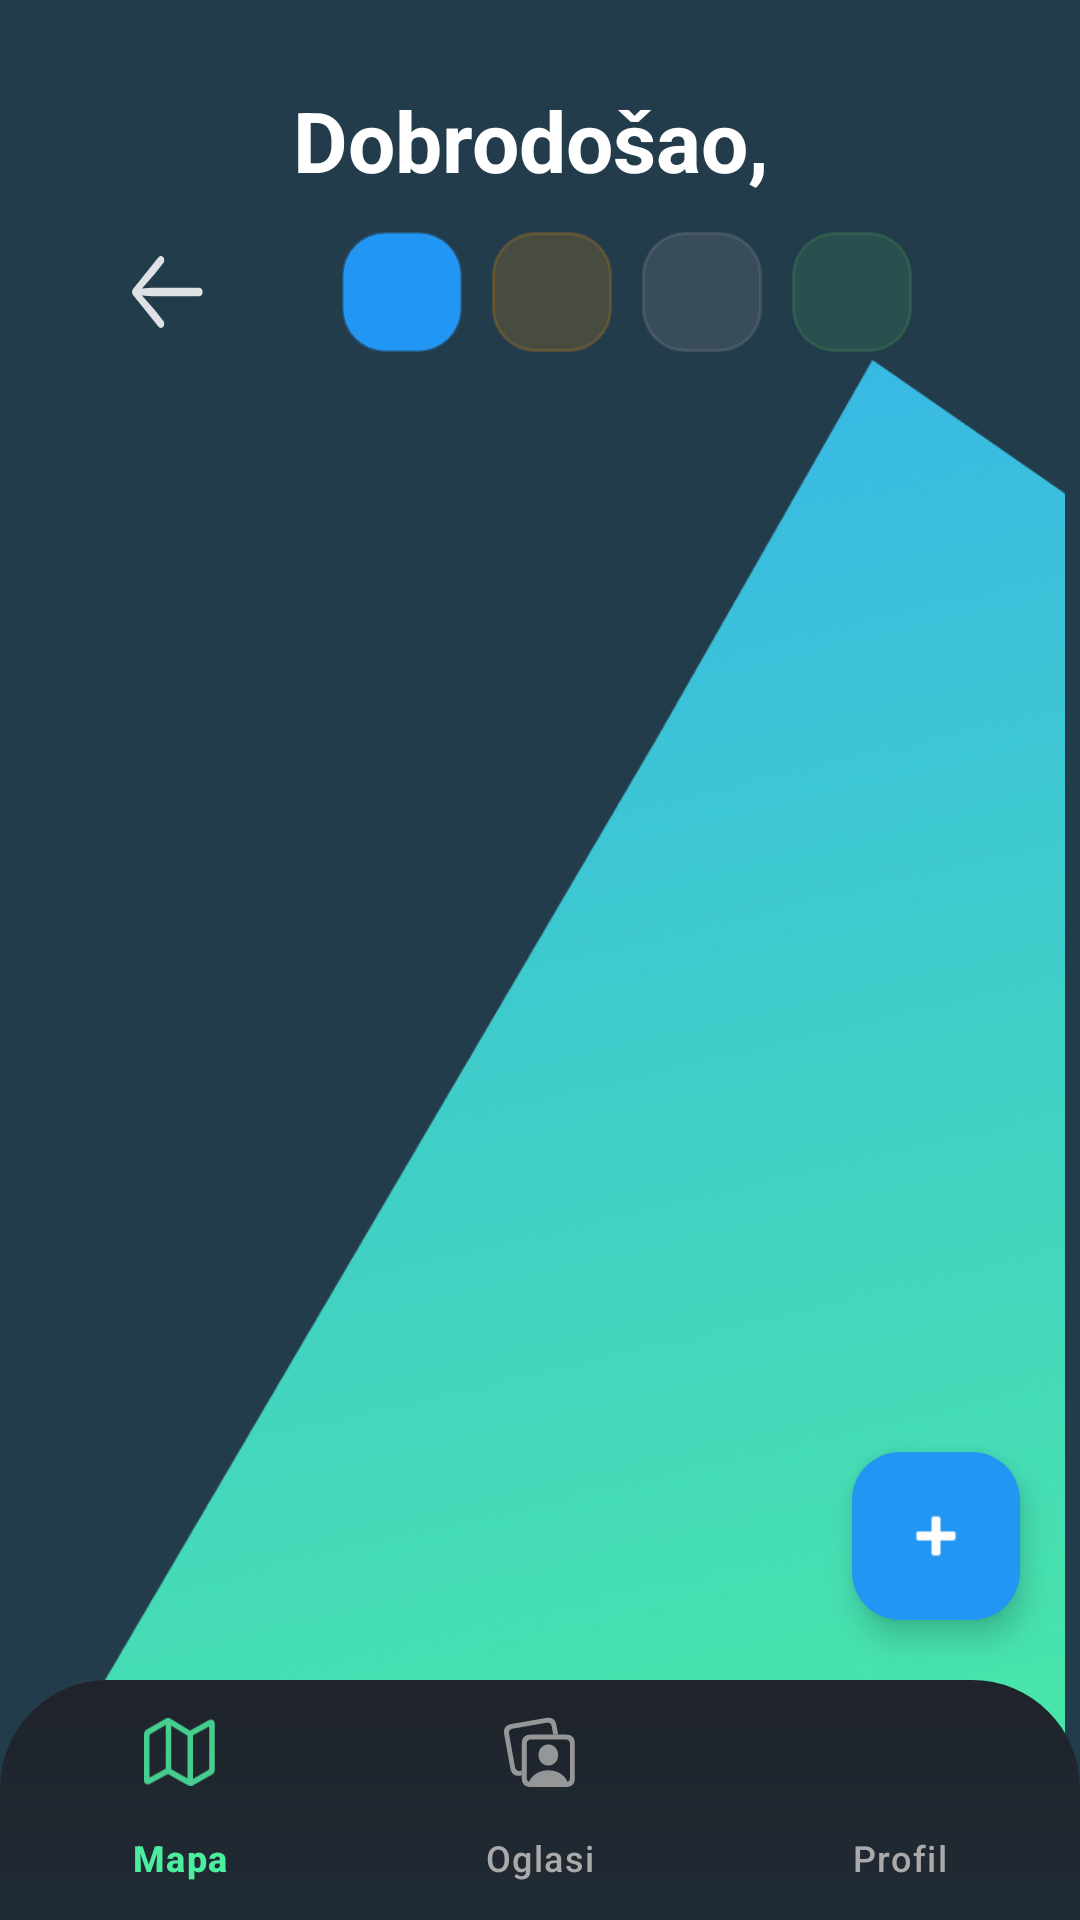

The Android layout XML behind this screen, and the referenced resources:
<!-- AndroidManifest.xml: application theme Theme.OpenCourt -->
<!-- res/layout/activity_explore.xml -->
<?xml version="1.0" encoding="utf-8"?>
<RelativeLayout xmlns:android="http://schemas.android.com/apk/res/android"
    xmlns:tools="http://schemas.android.com/tools"
    xmlns:app="http://schemas.android.com/apk/res-auto"
    android:id="@+id/main"
    android:layout_width="match_parent"
    android:layout_height="match_parent"
    android:background="#233C4C"
    tools:context=".ExploreActivity">

    <ImageView
        android:layout_width="match_parent"
        android:layout_height="match_parent"
        android:layout_marginTop="120dp"
        android:scaleType="fitCenter"
        android:scaleX="1.2"
        android:src="@drawable/triangle"
        android:contentDescription="@null" />

    <LinearLayout
        android:id="@+id/header"
        android:layout_width="match_parent"
        android:layout_height="wrap_content"
        android:orientation="horizontal"
        android:paddingStart="20dp"
        android:paddingEnd="20dp"
        android:paddingTop="28dp"
        android:gravity="center_horizontal|center_vertical">

        <TextView
            android:id="@+id/tvWelcomeLabel"
            android:layout_width="wrap_content"
            android:layout_height="wrap_content"
            android:text="@string/welcome_label"
            android:textColor="@android:color/white"
            android:textStyle="bold"
            android:textSize="28sp" />

        <TextView
            android:id="@+id/tvUserName"
            android:layout_width="wrap_content"
            android:layout_height="wrap_content"
            android:layout_marginStart="6dp"
            android:textColor="@android:color/white"
            android:textStyle="bold"
            android:textSize="28sp"
            tools:text=" Aleksa" />
    </LinearLayout>

    <LinearLayout
        android:id="@+id/filtersRow"
        android:layout_width="match_parent"
        android:layout_height="wrap_content"
        android:layout_below="@id/header"
        android:orientation="horizontal"
        android:paddingStart="16dp"
        android:paddingEnd="16dp"
        android:paddingTop="12dp"
        android:gravity="center_vertical">

        <com.google.android.material.button.MaterialButton
            android:id="@+id/btnBack"
            android:layout_width="wrap_content"
            android:layout_height="40dp"
            android:paddingHorizontal="16dp"
            android:contentDescription="@string/cd_back"
            android:backgroundTint="@android:color/transparent"
            android:textColor="@android:color/white"
            app:icon="@drawable/arrow_left"
            app:iconTint="@android:color/white"
            app:iconGravity="textStart"
            app:iconSize="24dp" />

        
        <LinearLayout
            android:id="@+id/chipAll"
            android:layout_width="40dp"
            android:layout_height="40dp"
            android:layout_marginStart="10dp"
            android:background="@drawable/tab_chip_selected"
            android:backgroundTint="#2196F3"
            android:gravity="center"
            android:contentDescription="@null" />

        
        <LinearLayout
            android:id="@+id/chipCourts"
            android:layout_width="40dp"
            android:layout_height="40dp"
            android:layout_marginStart="10dp"
            android:background="@drawable/tab_chip"
            android:backgroundTint="#FF9800"
            android:gravity="center"
            android:contentDescription="@null" />

        
        <LinearLayout
            android:id="@+id/chipRackets"
            android:layout_width="40dp"
            android:layout_height="40dp"
            android:layout_marginStart="10dp"
            android:background="@drawable/tab_chip"
            android:backgroundTint="#9E9E9E"
            android:gravity="center"
            android:contentDescription="@null" />

        
        <LinearLayout
            android:id="@+id/chipBalls"
            android:layout_width="40dp"
            android:layout_height="40dp"
            android:layout_marginStart="10dp"
            android:background="@drawable/tab_chip"
            android:backgroundTint="#4CAF50"
            android:gravity="center"
            android:contentDescription="@null" />

        
        <View
            android:layout_width="0dp"
            android:layout_height="0dp"
            android:layout_weight="1" />

        
        <FrameLayout
            android:layout_width="wrap_content"
            android:layout_height="wrap_content"
            android:layout_marginStart="12dp">

            <com.google.android.material.button.MaterialButton
                android:id="@+id/btnChat"
                android:layout_width="wrap_content"
                android:layout_height="40dp"
                android:backgroundTint="@android:color/transparent"
                android:textColor="@android:color/white"
                app:icon="@drawable/message_fill"
                app:iconTint="@android:color/white"
                app:iconSize="22dp"
                app:iconGravity="textStart" />

            
            <TextView
                android:id="@+id/tvChatBadge"
                android:layout_width="20dp"
                android:layout_height="20dp"
                android:layout_gravity="top|end"
                android:layout_marginTop="2dp"
                android:layout_marginEnd="2dp"
                android:background="@drawable/rounded_corners"
                android:backgroundTint="#FF3B30"
                android:gravity="center"
                android:textColor="@android:color/white"
                android:textSize="10sp"
                android:textStyle="bold"
                android:visibility="gone"
                tools:text="5"
                tools:visibility="visible" />
        </FrameLayout>
    </LinearLayout>

    
    <androidx.recyclerview.widget.RecyclerView
        android:id="@+id/recyclerGrid"
        android:layout_width="match_parent"
        android:layout_height="match_parent"
        android:layout_below="@id/filtersRow"
        android:layout_marginTop="9dp"
        android:clipToPadding="false"
        android:paddingStart="16dp"
        android:paddingTop="8dp"
        android:paddingEnd="16dp"
        android:paddingBottom="24dp"
        app:layoutManager="androidx.recyclerview.widget.GridLayoutManager"
        app:spanCount="2"
        tools:listitem="@layout/item_shop_card" />

    <com.google.android.material.bottomnavigation.BottomNavigationView
        android:id="@+id/bottom_navigation"
        android:layout_width="match_parent"
        android:layout_height="wrap_content"
        android:layout_alignParentBottom="true"
        android:layout_marginBottom="0dp"
        android:background="@drawable/rounded_dark_bar"
        android:elevation="5dp"
        app:itemRippleColor="@color/colorPrimaryRipple"
        app:itemIconTint="@drawable/nav_item_color_state"
        app:itemTextColor="@drawable/nav_item_color_state"
        app:itemActiveIndicatorStyle="@color/green"
        app:menu="@menu/bottom_nav_menu" />

    <FrameLayout
        android:id="@+id/loadingOverlay"
        android:layout_width="match_parent"
        android:layout_height="match_parent"
        android:background="#80000000"
        android:visibility="gone"
        android:clickable="true"
        android:focusable="true"
        android:elevation="20dp">

        <LinearLayout
            android:layout_width="wrap_content"
            android:layout_height="wrap_content"
            android:layout_gravity="center"
            android:orientation="horizontal"
            android:padding="16dp"
            android:background="@drawable/progress_panel_bg"
            android:elevation="22dp">

            <ProgressBar
                android:id="@+id/progress"
                style="?android:attr/progressBarStyleLarge"
                android:layout_width="wrap_content"
                android:layout_height="wrap_content"
                android:indeterminate="true"
                android:indeterminateTint="@android:color/white" />

            <TextView
                android:layout_width="wrap_content"
                android:layout_height="wrap_content"
                android:layout_marginStart="12dp"
                android:textColor="@android:color/white"
                android:textSize="16sp"
                android:textStyle="bold" />
        </LinearLayout>
    </FrameLayout>

    <com.google.android.material.floatingactionbutton.FloatingActionButton
        android:id="@+id/fabAdd"
        android:layout_width="wrap_content"
        android:layout_height="wrap_content"
        android:layout_alignParentEnd="true"
        android:layout_above="@id/bottom_navigation"
        android:layout_marginEnd="20dp"
        android:layout_marginBottom="20dp"
        android:contentDescription="Dodaj"
        app:fabSize="normal"
        app:tint="@android:color/white"
        app:backgroundTint="#2196F3"
        app:elevation="6dp"
        android:src="@android:drawable/ic_input_add" />
</RelativeLayout>
<!-- res/layout/item_shop_card.xml (included above) -->
<?xml version="1.0" encoding="utf-8"?>
<com.google.android.material.card.MaterialCardView xmlns:android="http://schemas.android.com/apk/res/android"
    xmlns:app="http://schemas.android.com/apk/res-auto"
    xmlns:tools="http://schemas.android.com/tools"
    android:layout_width="match_parent"
    android:layout_height="160dp"
    app:cardCornerRadius="22dp"
    app:cardUseCompatPadding="true"
    app:cardBackgroundColor="#1FFFFFFF"
    app:strokeColor="#33FFFFFF"
    app:strokeWidth="1dp">

    <FrameLayout
        android:layout_width="match_parent"
        android:layout_height="match_parent">

        <ImageView
            android:id="@+id/img"
            android:layout_width="match_parent"
            android:layout_height="match_parent"
            android:contentDescription="@null"
            android:layout_gravity="center"
            android:paddingBottom="15dp"
            android:scaleType="fitCenter"
            android:translationY="-10dp"
            tools:src="@drawable/court_grass" />

        <View
            android:layout_width="match_parent"
            android:layout_height="72dp"

            android:layout_gravity="bottom"
            android:background="@drawable/bottom_fade" />

        <LinearLayout
            android:layout_width="match_parent"
            android:layout_height="wrap_content"
            android:layout_gravity="bottom"
            android:orientation="vertical"
            android:paddingTop="16dp"
            android:padding="12dp">

            <TextView
                android:id="@+id/title"
                android:layout_width="wrap_content"
                android:layout_height="wrap_content"
                android:textColor="@android:color/white"
                android:textStyle="bold"
                android:textSize="15sp"
                tools:text="Naslov" />

            <TextView
                android:id="@+id/subtitle"
                android:layout_width="wrap_content"
                android:layout_height="wrap_content"
                android:textColor="@android:color/white"
                android:alpha="0.85"
                android:textSize="12sp"
                tools:text="Podnaslov" />
        </LinearLayout>
    </FrameLayout>
</com.google.android.material.card.MaterialCardView>
<!-- resources referenced by this layout -->
<resources>
  <color name="colorPrimaryRipple">#114BED9F</color>
  <color name="green">#FF4BED9F</color>
  <!-- drawable bottom_fade (drawable) -->
  <?xml version="1.0" encoding="utf-8"?>
  <shape xmlns:android="http://schemas.android.com/apk/res/android">
      
      <gradient
          android:startColor="#00000000"
          android:endColor="#AA000000"
          android:angle="270"/>
  </shape>
  <!-- drawable nav_item_color_state (drawable) -->
  <?xml version="1.0" encoding="utf-8"?>
  <selector xmlns:android="http://schemas.android.com/apk/res/android">
      <item android:state_checked="true" android:color="@color/green" />
      <item android:color="@android:color/darker_gray"  />
  </selector>
  <!-- drawable progress_panel_bg (drawable) -->
  <?xml version="1.0" encoding="utf-8"?>
  <shape xmlns:android="http://schemas.android.com/apk/res/android">
      <solid android:color="#CC334A5A"/>
      <corners android:radius="16dp"/>
      <padding
          android:left="12dp"
          android:top="8dp"
          android:right="12dp"
          android:bottom="8dp"/>
      <stroke
          android:width="1dp"
          android:color="#80FFFFFF"/>
  </shape>
  <!-- drawable rounded_corners (drawable) -->
  <?xml version="1.0" encoding="utf-8"?>
  <shape xmlns:android="http://schemas.android.com/apk/res/android"
      android:shape="rectangle">
      <corners android:radius="16dp" /> 
      
      
      <solid android:color="#FF242C3B"/>
  </shape>
  <!-- drawable rounded_dark_bar (drawable) -->
  <?xml version="1.0" encoding="utf-8"?>
  <shape xmlns:android="http://schemas.android.com/apk/res/android">
      <gradient
          android:startColor="#1F232B"
          android:endColor="#202B34"
          android:angle="430"/>
      <corners
          android:topLeftRadius="36dp"
          android:topRightRadius="36dp"/>
  </shape>
  <!-- drawable tab_chip (drawable) -->
  <?xml version="1.0" encoding="utf-8"?>
  <shape xmlns:android="http://schemas.android.com/apk/res/android"
      android:shape="rectangle">
      <corners android:radius="14dp"/>
      <solid android:color="#2AFFFFFF"/> 
      <stroke android:width="1dp" android:color="#33FFFFFF"/>
      <padding android:left="10dp" android:top="6dp"
          android:right="10dp" android:bottom="6dp"/>
  </shape>
  <!-- drawable tab_chip_selected (drawable) -->
  <?xml version="1.0" encoding="utf-8"?>
  <shape xmlns:android="http://schemas.android.com/apk/res/android"
      android:shape="rectangle">
      <corners android:radius="14dp"/>
      <gradient
          android:startColor="#2FA7FF"
          android:endColor="#1E7BFF"
          android:angle="45"/>
      <stroke android:width="1dp" android:color="#55FFFFFF"/>
      <padding android:left="12dp" android:top="6dp"
          android:right="12dp" android:bottom="6dp"/>
  </shape>
  <string name="cd_back">Nazad</string>
  <string name="welcome_label">Dobrodošao,</string>
  <style name="Theme.OpenCourt" parent="Base.Theme.OpenCourt" />
  <style name="Base.Theme.OpenCourt" parent="Theme.Material3.DayNight.NoActionBar">
          
          
          <item name="colorControlHighlight">@color/colorPrimaryRipple</item>
          <item name="colorControlNormal">@android:color/white</item>
          <item name="android:textColorPrimary">@android:color/white</item>
          <item name="android:textColorSecondary">@android:color/white</item>
      </style>
</resources>
